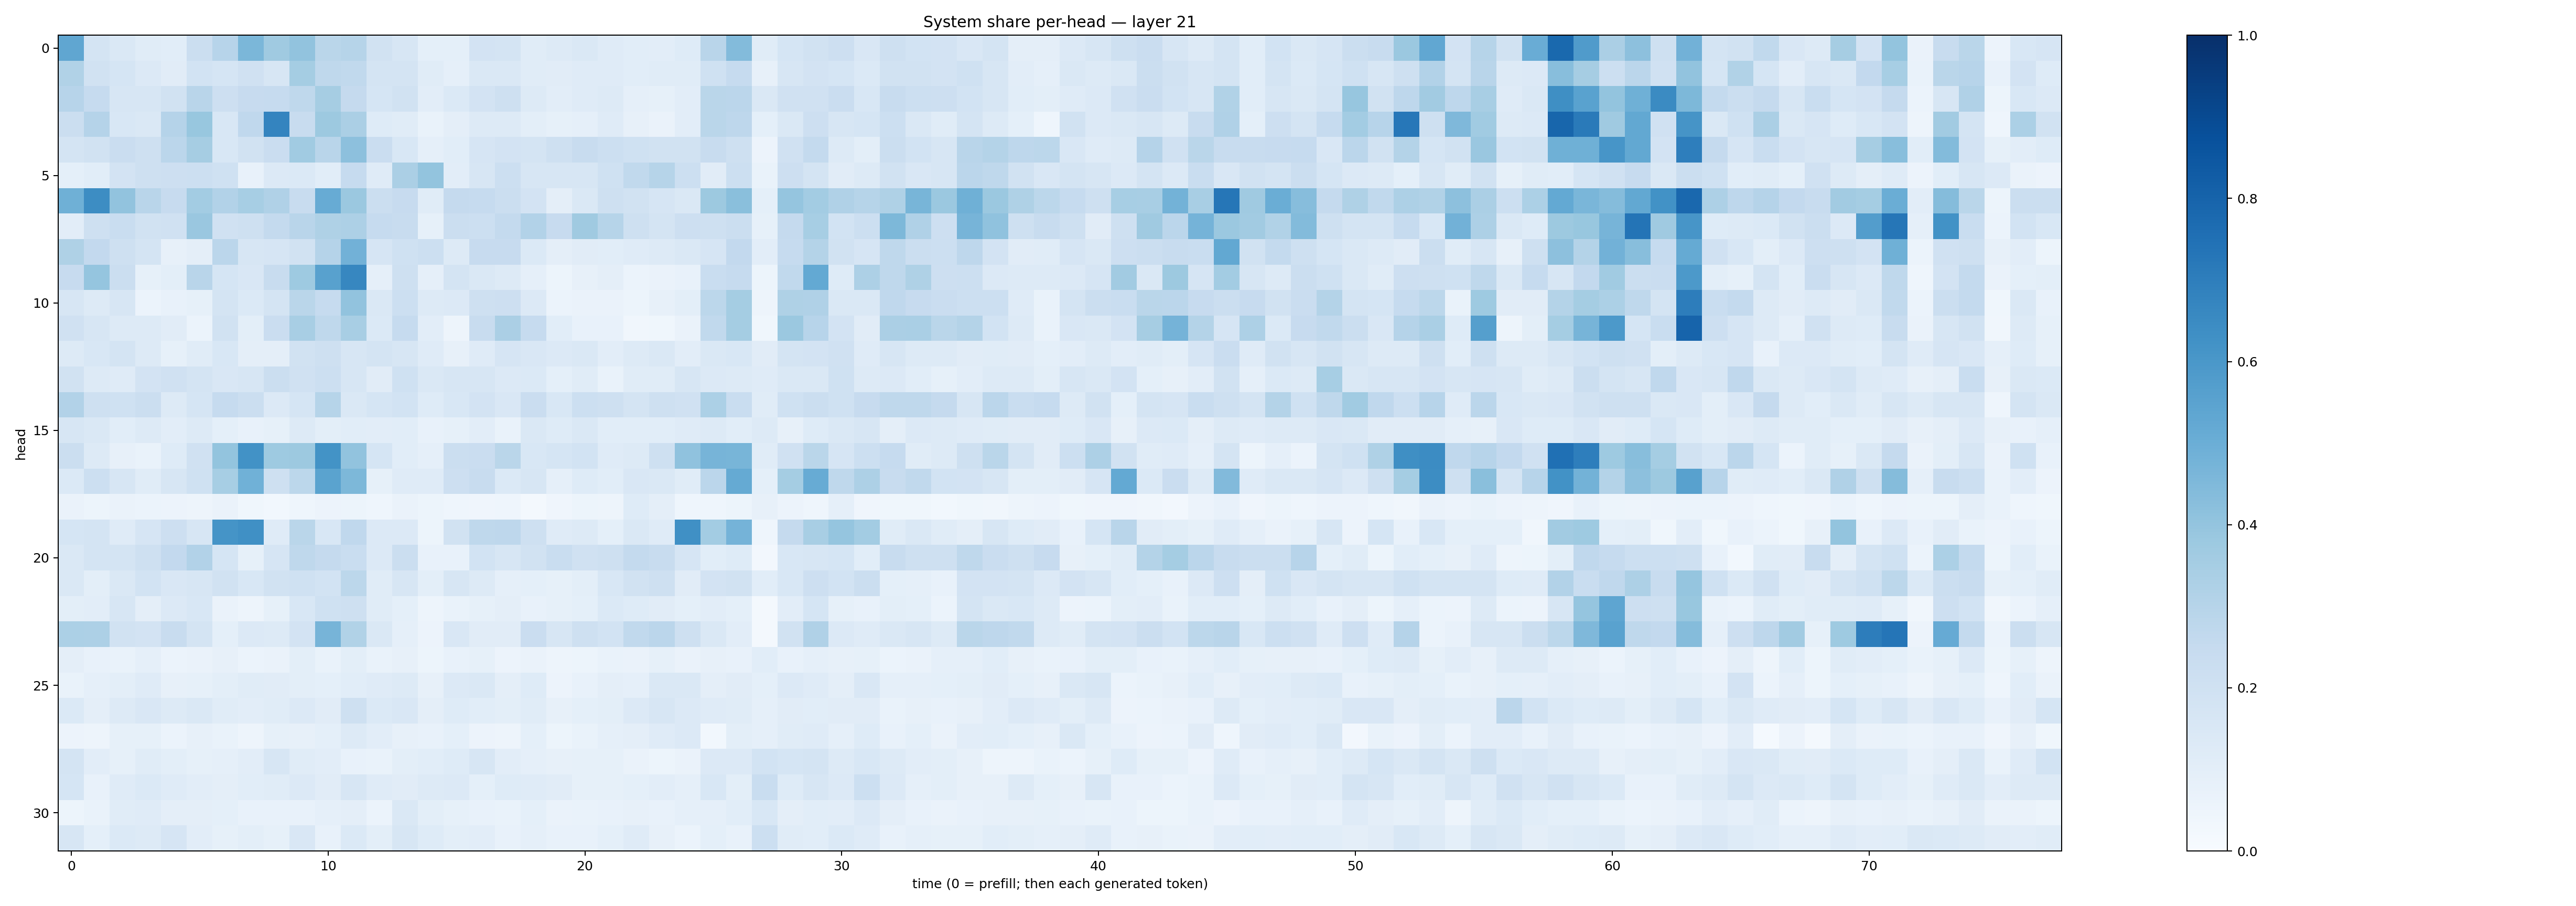

Data behind this chart, as committed beside it:
0.5338326, 0.17780945, 0.14101832, 0.11412845, 0.107261315, 0.22428192, 0.29601485, 0.45826364, 0.36749202, 0.40463564, 0.28542247, 0.29894912, 0.18821518, 0.16282296, 0.090352066, 0.09133387, 0.18167305, 0.17933536, 0.11393794, 0.12895793, 0.14456823, 0.1194754, 0.108117655, 0.10202641
0.316, 0.1918, 0.1681, 0.1346, 0.11, 0.1847, 0.1684, 0.1966, 0.1637, 0.354, 0.2708, 0.2641, 0.1764, 0.1794, 0.1141, 0.08642, 0.1435, 0.1465, 0.1144, 0.1098, 0.121, 0.1201, 0.1079, 0.1151
0.2944, 0.2466, 0.1584, 0.1622, 0.1934, 0.2911, 0.212, 0.2439, 0.2484, 0.2704, 0.3505, 0.2537, 0.1708, 0.1882, 0.1037, 0.1377, 0.1806, 0.2066, 0.125, 0.1052, 0.1199, 0.1251, 0.08925, 0.08311
0.22, 0.3028, 0.1535, 0.1426, 0.303, 0.3889, 0.1529, 0.2691, 0.6724, 0.242, 0.3785, 0.335, 0.1241, 0.1145, 0.06643, 0.09613, 0.1263, 0.132, 0.09998, 0.08204, 0.08806, 0.121, 0.07929, 0.06313
0.1737, 0.1886, 0.2285, 0.2066, 0.2845, 0.3488, 0.1527, 0.1906, 0.2285, 0.3661, 0.2899, 0.4172, 0.2266, 0.1536, 0.08967, 0.1072, 0.1679, 0.1807, 0.1764, 0.2051, 0.2418, 0.2178, 0.2031, 0.1953
0.09256, 0.1065, 0.1802, 0.2062, 0.2127, 0.217, 0.2024, 0.07351, 0.1332, 0.14, 0.109, 0.2481, 0.1175, 0.3342, 0.401, 0.1033, 0.1624, 0.216, 0.1599, 0.1572, 0.1565, 0.2016, 0.2631, 0.2973
0.491, 0.6441, 0.4047, 0.2929, 0.2461, 0.3589, 0.3112, 0.346, 0.3177, 0.2356, 0.5105, 0.3809, 0.2258, 0.2455, 0.1171, 0.2525, 0.2486, 0.2191, 0.1798, 0.09601, 0.142, 0.2092, 0.1908, 0.1664
0.1022, 0.2048, 0.2333, 0.1879, 0.1979, 0.3833, 0.1989, 0.205, 0.2544, 0.2903, 0.3239, 0.3258, 0.2465, 0.2395, 0.08246, 0.2207, 0.2184, 0.2567, 0.3113, 0.2424, 0.3673, 0.2995, 0.2095, 0.1725
0.3226, 0.2612, 0.2097, 0.1754, 0.0783, 0.0939, 0.2847, 0.1619, 0.1648, 0.1932, 0.302, 0.4841, 0.1666, 0.2006, 0.2186, 0.1302, 0.2434, 0.2434, 0.1403, 0.09696, 0.111, 0.1076, 0.1175, 0.1317
0.2423, 0.3983, 0.2233, 0.08413, 0.09892, 0.2898, 0.1711, 0.149, 0.2395, 0.3738, 0.5575, 0.667, 0.08895, 0.2072, 0.08954, 0.1759, 0.1475, 0.1264, 0.08935, 0.05269, 0.07904, 0.09455, 0.06032, 0.0627
0.1577, 0.128, 0.1624, 0.06036, 0.07282, 0.08248, 0.1745, 0.1406, 0.1786, 0.2885, 0.2474, 0.4031, 0.1481, 0.215, 0.1269, 0.1348, 0.2063, 0.2118, 0.1356, 0.06006, 0.06333, 0.06494, 0.05145, 0.0801
0.199, 0.1621, 0.1269, 0.1298, 0.112, 0.06045, 0.1882, 0.09938, 0.229, 0.3415, 0.27, 0.3404, 0.1402, 0.2473, 0.1045, 0.05075, 0.2355, 0.3332, 0.2491, 0.1062, 0.07297, 0.07281, 0.03433, 0.03699
0.1275, 0.1542, 0.1734, 0.1263, 0.08218, 0.1158, 0.1538, 0.0953, 0.09537, 0.1907, 0.2055, 0.1566, 0.1748, 0.157, 0.1196, 0.08173, 0.1178, 0.1664, 0.1512, 0.1352, 0.1476, 0.1041, 0.1271, 0.1408
0.1945, 0.1296, 0.1172, 0.1833, 0.1961, 0.1739, 0.152, 0.1576, 0.2206, 0.1954, 0.2172, 0.1589, 0.1097, 0.2005, 0.1445, 0.159, 0.1621, 0.1339, 0.1387, 0.09202, 0.1167, 0.06785, 0.1169, 0.1137
0.3116, 0.2098, 0.2004, 0.2253, 0.1321, 0.171, 0.2487, 0.2261, 0.1335, 0.1694, 0.2973, 0.1466, 0.168, 0.1861, 0.1232, 0.1529, 0.1816, 0.1501, 0.2273, 0.1553, 0.2171, 0.2053, 0.1739, 0.2056
0.1601, 0.1442, 0.109, 0.1267, 0.1031, 0.1255, 0.09236, 0.07379, 0.08578, 0.132, 0.09868, 0.1078, 0.104, 0.1061, 0.07616, 0.0822, 0.1027, 0.06767, 0.1438, 0.1239, 0.1413, 0.1061, 0.1068, 0.1091
0.2192, 0.1276, 0.07863, 0.06854, 0.1245, 0.1972, 0.4001, 0.6216, 0.374, 0.375, 0.6203, 0.4056, 0.1713, 0.1069, 0.08869, 0.2188, 0.227, 0.2878, 0.1546, 0.1689, 0.1849, 0.121, 0.1274, 0.2104
0.1383, 0.2184, 0.159, 0.1169, 0.1591, 0.1994, 0.3452, 0.4863, 0.2092, 0.2799, 0.5491, 0.4549, 0.08359, 0.1196, 0.1187, 0.2114, 0.2375, 0.1377, 0.1623, 0.08685, 0.1249, 0.1057, 0.1508, 0.1448
0.06549, 0.05099, 0.06531, 0.06172, 0.05488, 0.04822, 0.06547, 0.03835, 0.028, 0.04304, 0.05652, 0.05178, 0.04621, 0.06597, 0.05213, 0.04356, 0.03983, 0.04608, 0.02113, 0.03983, 0.05116, 0.04947, 0.1216, 0.0962
0.171, 0.1764, 0.1209, 0.1655, 0.2117, 0.1565, 0.6159, 0.629, 0.1196, 0.2877, 0.1528, 0.2691, 0.1347, 0.1359, 0.05194, 0.1945, 0.2701, 0.2748, 0.2052, 0.1197, 0.1265, 0.09007, 0.1428, 0.1197
0.1428, 0.1721, 0.1734, 0.2097, 0.2604, 0.3121, 0.1707, 0.08456, 0.1656, 0.2709, 0.2502, 0.234, 0.1347, 0.2189, 0.07131, 0.07092, 0.1841, 0.1596, 0.1907, 0.2325, 0.1973, 0.2072, 0.2564, 0.2381
0.1418, 0.1007, 0.1415, 0.1849, 0.1489, 0.1614, 0.1886, 0.1523, 0.1941, 0.2, 0.1852, 0.2787, 0.1164, 0.1621, 0.09914, 0.159, 0.1305, 0.0869, 0.09212, 0.08344, 0.09892, 0.1548, 0.1944, 0.2042
0.1007, 0.1043, 0.1563, 0.09755, 0.1345, 0.1549, 0.06439, 0.05007, 0.084, 0.1541, 0.2025, 0.2109, 0.1169, 0.09178, 0.04756, 0.06982, 0.08422, 0.09641, 0.07611, 0.0831, 0.09359, 0.1382, 0.1224, 0.1108
0.331, 0.3262, 0.1896, 0.18, 0.2403, 0.1766, 0.09067, 0.136, 0.1259, 0.1817, 0.469, 0.3146, 0.1456, 0.08949, 0.05677, 0.1494, 0.1111, 0.1121, 0.2267, 0.1617, 0.2057, 0.1855, 0.2643, 0.285
0.09454, 0.07259, 0.06654, 0.08618, 0.06057, 0.06453, 0.08057, 0.06007, 0.06388, 0.09768, 0.06937, 0.09898, 0.06675, 0.07821, 0.05252, 0.07189, 0.0825, 0.05488, 0.06541, 0.04692, 0.05336, 0.0689, 0.06338, 0.08261
0.06709, 0.08973, 0.0988, 0.1193, 0.07862, 0.08516, 0.1009, 0.1146, 0.11, 0.09908, 0.09049, 0.1091, 0.1187, 0.127, 0.07934, 0.1332, 0.1412, 0.09399, 0.1227, 0.056, 0.07301, 0.09577, 0.08686, 0.1408
0.1374, 0.0961, 0.1326, 0.1516, 0.1304, 0.1417, 0.1159, 0.1036, 0.1136, 0.1344, 0.1123, 0.2038, 0.1378, 0.1515, 0.09531, 0.1225, 0.1059, 0.0985, 0.1144, 0.07904, 0.09005, 0.1004, 0.1346, 0.1618
0.05743, 0.04929, 0.08205, 0.0849, 0.06118, 0.0812, 0.06992, 0.0501, 0.0848, 0.07942, 0.09259, 0.1291, 0.1018, 0.07818, 0.07032, 0.09025, 0.05631, 0.04864, 0.09048, 0.05322, 0.06878, 0.08711, 0.09524, 0.1194
0.1779, 0.1016, 0.08308, 0.117, 0.09828, 0.08535, 0.08927, 0.1048, 0.1589, 0.1168, 0.1037, 0.07212, 0.06736, 0.1014, 0.1087, 0.1238, 0.1636, 0.1045, 0.08625, 0.07897, 0.08364, 0.0846, 0.0661, 0.05328
0.1695, 0.07616, 0.1181, 0.1404, 0.1172, 0.1016, 0.0939, 0.1092, 0.1145, 0.1361, 0.1115, 0.1564, 0.1192, 0.1114, 0.1256, 0.1335, 0.09322, 0.1234, 0.1186, 0.1108, 0.0839, 0.08206, 0.09017, 0.1037
0.05152, 0.0674, 0.1142, 0.1191, 0.0946, 0.09575, 0.09243, 0.0779, 0.07043, 0.07212, 0.08599, 0.09615, 0.06215, 0.1425, 0.1002, 0.08253, 0.07801, 0.06873, 0.09342, 0.06605, 0.06934, 0.07381, 0.08167, 0.0755
0.1573, 0.0904, 0.1375, 0.1252, 0.1643, 0.1044, 0.08572, 0.09833, 0.08273, 0.1492, 0.07702, 0.137, 0.09901, 0.1603, 0.1227, 0.09988, 0.1041, 0.07522, 0.08982, 0.07504, 0.07733, 0.09014, 0.1179, 0.07959
